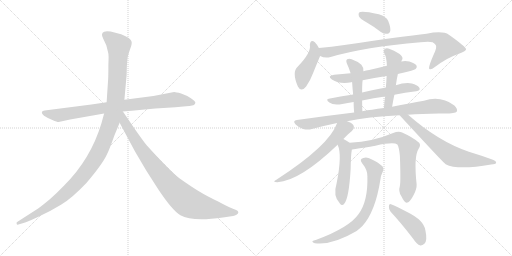
t = 0.00 s
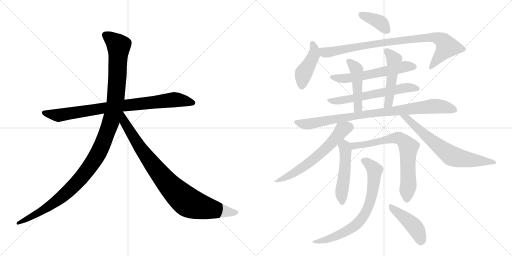
t = 2.71 s
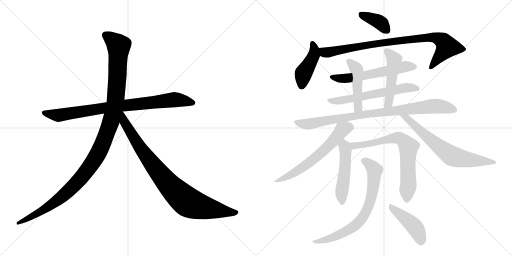
t = 5.42 s
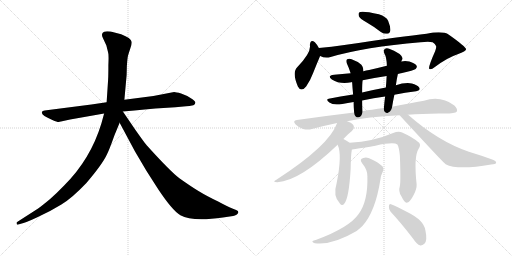
t = 8.12 s
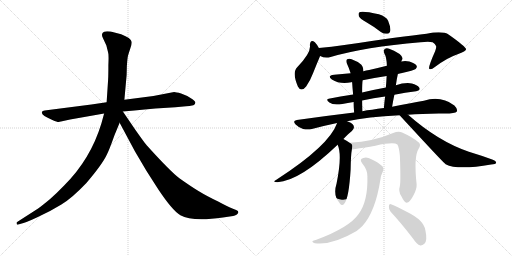
t = 10.83 s
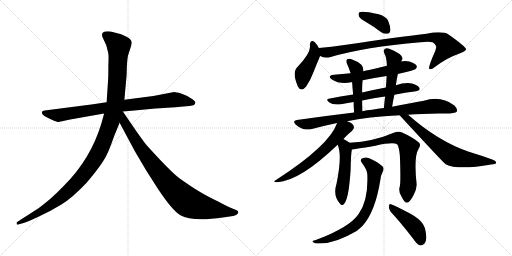
t = 13.54 s

The animated SVG that drew these frames (rendered in a browser with its animation timeline set to each time). Animation: 17 CSS @keyframes rules; one cycle of 13.54 s.

<svg version="1.1" viewBox="0 0 2048 1024" xmlns="http://www.w3.org/2000/svg">
  <g stroke="lightgray" stroke-dasharray="1,1" stroke-width="1" transform="scale(4, 4)">
    <line x1="0" y1="0" x2="256" y2="256"></line>
    <line x1="256" y1="0" x2="0" y2="256"></line>
    <line x1="128" y1="0" x2="128" y2="256"></line>
    <line x1="0" y1="128" x2="256" y2="128"></line>
    <line x1="256" y1="0" x2="512" y2="256"></line>
    <line x1="512" y1="0" x2="256" y2="256"></line>
    <line x1="384" y1="0" x2="384" y2="256"></line>
    <line x1="256" y1="128" x2="512" y2="128"></line>
  </g>
<g transform="scale(1, -1) translate(0, -850)">
   <style type="text/css">
    @keyframes keyframes0 {
      from {
       stroke: black;
       stroke-dashoffset: 858;
       stroke-width: 128;
       }
       74% {
       animation-timing-function: step-end;
       stroke: black;
       stroke-dashoffset: 0;
       stroke-width: 128;
       }
       to {
       stroke: black;
       stroke-width: 1024;
       }
       }
       #make-me-a-hanzi-animation-0 {
         animation: keyframes0 0.948242s both;
         animation-delay: 0.000000s;
         animation-timing-function: linear;
       }
    @keyframes keyframes1 {
      from {
       stroke: black;
       stroke-dashoffset: 1197;
       stroke-width: 128;
       }
       80% {
       animation-timing-function: step-end;
       stroke: black;
       stroke-dashoffset: 0;
       stroke-width: 128;
       }
       to {
       stroke: black;
       stroke-width: 1024;
       }
       }
       #make-me-a-hanzi-animation-1 {
         animation: keyframes1 1.224121s both;
         animation-delay: 0.948242s;
         animation-timing-function: linear;
       }
    @keyframes keyframes2 {
      from {
       stroke: black;
       stroke-dashoffset: 899;
       stroke-width: 128;
       }
       75% {
       animation-timing-function: step-end;
       stroke: black;
       stroke-dashoffset: 0;
       stroke-width: 128;
       }
       to {
       stroke: black;
       stroke-width: 1024;
       }
       }
       #make-me-a-hanzi-animation-2 {
         animation: keyframes2 0.981608s both;
         animation-delay: 2.172363s;
         animation-timing-function: linear;
       }
    @keyframes keyframes3 {
      from {
       stroke: black;
       stroke-dashoffset: 381;
       stroke-width: 128;
       }
       55% {
       animation-timing-function: step-end;
       stroke: black;
       stroke-dashoffset: 0;
       stroke-width: 128;
       }
       to {
       stroke: black;
       stroke-width: 1024;
       }
       }
       #make-me-a-hanzi-animation-3 {
         animation: keyframes3 0.560059s both;
         animation-delay: 3.153971s;
         animation-timing-function: linear;
       }
    @keyframes keyframes4 {
      from {
       stroke: black;
       stroke-dashoffset: 436;
       stroke-width: 128;
       }
       59% {
       animation-timing-function: step-end;
       stroke: black;
       stroke-dashoffset: 0;
       stroke-width: 128;
       }
       to {
       stroke: black;
       stroke-width: 1024;
       }
       }
       #make-me-a-hanzi-animation-4 {
         animation: keyframes4 0.604818s both;
         animation-delay: 3.714030s;
         animation-timing-function: linear;
       }
    @keyframes keyframes5 {
      from {
       stroke: black;
       stroke-dashoffset: 892;
       stroke-width: 128;
       }
       74% {
       animation-timing-function: step-end;
       stroke: black;
       stroke-dashoffset: 0;
       stroke-width: 128;
       }
       to {
       stroke: black;
       stroke-width: 1024;
       }
       }
       #make-me-a-hanzi-animation-5 {
         animation: keyframes5 0.975911s both;
         animation-delay: 4.318848s;
         animation-timing-function: linear;
       }
    @keyframes keyframes6 {
      from {
       stroke: black;
       stroke-dashoffset: 588;
       stroke-width: 128;
       }
       66% {
       animation-timing-function: step-end;
       stroke: black;
       stroke-dashoffset: 0;
       stroke-width: 128;
       }
       to {
       stroke: black;
       stroke-width: 1024;
       }
       }
       #make-me-a-hanzi-animation-6 {
         animation: keyframes6 0.728516s both;
         animation-delay: 5.294759s;
         animation-timing-function: linear;
       }
    @keyframes keyframes7 {
      from {
       stroke: black;
       stroke-dashoffset: 607;
       stroke-width: 128;
       }
       66% {
       animation-timing-function: step-end;
       stroke: black;
       stroke-dashoffset: 0;
       stroke-width: 128;
       }
       to {
       stroke: black;
       stroke-width: 1024;
       }
       }
       #make-me-a-hanzi-animation-7 {
         animation: keyframes7 0.743978s both;
         animation-delay: 6.023275s;
         animation-timing-function: linear;
       }
    @keyframes keyframes8 {
      from {
       stroke: black;
       stroke-dashoffset: 470;
       stroke-width: 128;
       }
       60% {
       animation-timing-function: step-end;
       stroke: black;
       stroke-dashoffset: 0;
       stroke-width: 128;
       }
       to {
       stroke: black;
       stroke-width: 1024;
       }
       }
       #make-me-a-hanzi-animation-8 {
         animation: keyframes8 0.632487s both;
         animation-delay: 6.767253s;
         animation-timing-function: linear;
       }
    @keyframes keyframes9 {
      from {
       stroke: black;
       stroke-dashoffset: 494;
       stroke-width: 128;
       }
       62% {
       animation-timing-function: step-end;
       stroke: black;
       stroke-dashoffset: 0;
       stroke-width: 128;
       }
       to {
       stroke: black;
       stroke-width: 1024;
       }
       }
       #make-me-a-hanzi-animation-9 {
         animation: keyframes9 0.652018s both;
         animation-delay: 7.399740s;
         animation-timing-function: linear;
       }
    @keyframes keyframes10 {
      from {
       stroke: black;
       stroke-dashoffset: 898;
       stroke-width: 128;
       }
       75% {
       animation-timing-function: step-end;
       stroke: black;
       stroke-dashoffset: 0;
       stroke-width: 128;
       }
       to {
       stroke: black;
       stroke-width: 1024;
       }
       }
       #make-me-a-hanzi-animation-10 {
         animation: keyframes10 0.980794s both;
         animation-delay: 8.051758s;
         animation-timing-function: linear;
       }
    @keyframes keyframes11 {
      from {
       stroke: black;
       stroke-dashoffset: 618;
       stroke-width: 128;
       }
       67% {
       animation-timing-function: step-end;
       stroke: black;
       stroke-dashoffset: 0;
       stroke-width: 128;
       }
       to {
       stroke: black;
       stroke-width: 1024;
       }
       }
       #make-me-a-hanzi-animation-11 {
         animation: keyframes11 0.752930s both;
         animation-delay: 9.032552s;
         animation-timing-function: linear;
       }
    @keyframes keyframes12 {
      from {
       stroke: black;
       stroke-dashoffset: 678;
       stroke-width: 128;
       }
       69% {
       animation-timing-function: step-end;
       stroke: black;
       stroke-dashoffset: 0;
       stroke-width: 128;
       }
       to {
       stroke: black;
       stroke-width: 1024;
       }
       }
       #make-me-a-hanzi-animation-12 {
         animation: keyframes12 0.801758s both;
         animation-delay: 9.785482s;
         animation-timing-function: linear;
       }
    @keyframes keyframes13 {
      from {
       stroke: black;
       stroke-dashoffset: 501;
       stroke-width: 128;
       }
       62% {
       animation-timing-function: step-end;
       stroke: black;
       stroke-dashoffset: 0;
       stroke-width: 128;
       }
       to {
       stroke: black;
       stroke-width: 1024;
       }
       }
       #make-me-a-hanzi-animation-13 {
         animation: keyframes13 0.657715s both;
         animation-delay: 10.587240s;
         animation-timing-function: linear;
       }
    @keyframes keyframes14 {
      from {
       stroke: black;
       stroke-dashoffset: 717;
       stroke-width: 128;
       }
       70% {
       animation-timing-function: step-end;
       stroke: black;
       stroke-dashoffset: 0;
       stroke-width: 128;
       }
       to {
       stroke: black;
       stroke-width: 1024;
       }
       }
       #make-me-a-hanzi-animation-14 {
         animation: keyframes14 0.833496s both;
         animation-delay: 11.244955s;
         animation-timing-function: linear;
       }
    @keyframes keyframes15 {
      from {
       stroke: black;
       stroke-dashoffset: 734;
       stroke-width: 128;
       }
       70% {
       animation-timing-function: step-end;
       stroke: black;
       stroke-dashoffset: 0;
       stroke-width: 128;
       }
       to {
       stroke: black;
       stroke-width: 1024;
       }
       }
       #make-me-a-hanzi-animation-15 {
         animation: keyframes15 0.847331s both;
         animation-delay: 12.078451s;
         animation-timing-function: linear;
       }
    @keyframes keyframes16 {
      from {
       stroke: black;
       stroke-dashoffset: 443;
       stroke-width: 128;
       }
       59% {
       animation-timing-function: step-end;
       stroke: black;
       stroke-dashoffset: 0;
       stroke-width: 128;
       }
       to {
       stroke: black;
       stroke-width: 1024;
       }
       }
       #make-me-a-hanzi-animation-16 {
         animation: keyframes16 0.610514s both;
         animation-delay: 12.925782s;
         animation-timing-function: linear;
       }
</style>
<path d="M 365.5 432.0 L 178.5 408.0 Q 169.5 407.0 167.5 402.0 Q 163.5 389.0 209.5 370.0 Q 228.5 362.0 234.5 362.0 L 280.5 372.0 L 416.5 396.0 L 491.5 404.0 L 537.5 408.0 Q 578.5 413.0 621.5 416.0 L 701.5 421.0 L 744.5 425.0 Q 756.5 425.0 773.5 429.0 Q 780.5 432.0 781.5 439.0 Q 782.5 445.0 763.5 457.0 Q 745.5 469.0 724.5 476.0 Q 703.5 482.0 696.5 482.0 L 613.5 466.0 L 497.5 451.0 L 426.5 441.0 L 365.5 432.0 Z" fill="lightgray"></path> 
<path d="M 416.5 396.0 L 405.5 356.0 Q 362.5 214.0 257.5 109.0 Q 225.5 76.0 200.5 54.0 Q 165.5 25.0 152.5 16.0 L 68.5 -38.0 Q 65.5 -39.0 66.5 -45.0 Q 67.5 -50.0 73.5 -48.0 L 83.5 -45.0 Q 100.5 -42.0 151.5 -18.0 Q 203.5 6.0 245.5 32.0 Q 287.5 57.0 345.5 118.0 Q 410.5 194.0 428.5 234.0 Q 436.5 249.0 457.5 308.0 L 478.5 359.0 L 497.5 451.0 L 506.5 550.0 L 507.5 587.0 Q 509.5 616.0 511.5 625.0 Q 513.5 633.0 520.5 654.0 Q 528.5 674.0 526.5 683.0 Q 524.5 698.0 484.5 713.0 L 442.5 724.0 Q 422.5 726.0 416.5 723.0 Q 401.5 717.0 412.5 696.0 L 425.5 668.0 L 432.5 640.0 Q 435.5 632.0 433.5 590.0 Q 433.5 544.0 432.5 532.0 L 426.5 441.0 L 416.5 396.0 Z" fill="lightgray"></path> 
<path d="M 478.5 359.0 L 539.5 245.0 L 585.5 167.0 L 633.5 92.0 Q 689.5 8.0 721.5 -11.0 Q 769.5 -38.0 891.5 -20.0 L 932.5 -14.0 Q 939.5 -13.0 947.5 -8.0 Q 958.5 1.0 948.5 8.0 Q 945.5 10.0 929.5 16.0 Q 913.5 22.0 872.5 44.0 Q 826.5 66.0 795.5 85.0 Q 765.5 103.0 717.5 137.0 Q 680.5 165.0 588.5 267.0 Q 583.5 271.0 540.5 332.0 L 491.5 404.0 C 474.5 429.0 448.5 415.0 478.5 359.0 Z" fill="lightgray"></path> 
<path d="M 1465.5 761.5 Q 1493.5 745.5 1523.5 722.5 Q 1536.5 713.5 1549.5 715.5 Q 1559.5 716.5 1561.5 729.5 Q 1562.5 742.5 1552.5 767.5 Q 1545.5 783.5 1515.5 793.5 Q 1446.5 808.5 1436.5 800.5 Q 1432.5 796.5 1435.5 785.5 Q 1439.5 776.5 1465.5 761.5 Z" fill="lightgray"></path> 
<path d="M 1275.5 658.5 Q 1266.5 674.5 1259.5 681.5 Q 1241.5 694.5 1239.5 670.5 Q 1245.5 640.5 1190.5 583.5 Q 1166.5 562.5 1191.5 504.5 Q 1204.5 479.5 1224.5 504.5 Q 1240.5 526.5 1252.5 558.5 Q 1279.5 625.5 1280.5 626.5 C 1286.5 639.5 1286.5 639.5 1275.5 658.5 Z" fill="lightgray"></path> 
<path d="M 1280.5 626.5 Q 1299.5 616.5 1322.5 622.5 Q 1458.5 662.5 1682.5 681.5 Q 1716.5 684.5 1730.5 681.5 Q 1746.5 671.5 1744.5 662.5 Q 1745.5 658.5 1740.5 645.5 Q 1710.5 578.5 1717.5 574.5 Q 1724.5 570.5 1739.5 582.5 Q 1788.5 619.5 1830.5 633.5 Q 1864.5 645.5 1864.5 653.5 Q 1863.5 663.5 1795.5 711.5 Q 1771.5 727.5 1706.5 715.5 Q 1613.5 705.5 1377.5 670.5 Q 1325.5 663.5 1275.5 658.5 C 1245.5 655.5 1251.5 635.5 1280.5 626.5 Z" fill="lightgray"></path> 
<path d="M 1591.5 554.5 Q 1598.5 557.5 1608.5 558.5 Q 1654.5 568.5 1662.5 574.5 Q 1669.5 581.5 1666.5 587.5 Q 1660.5 597.5 1637.5 604.5 Q 1619.5 608.5 1605.5 604.5 L 1547.5 587.5 Q 1511.5 578.5 1476.5 570.5 Q 1463.5 569.5 1453.5 565.5 L 1402.5 557.5 Q 1369.5 554.5 1336.5 551.5 Q 1306.5 547.5 1327.5 532.5 Q 1360.5 511.5 1405.5 521.5 Q 1406.5 522.5 1408.5 521.5 L 1450.5 529.5 Q 1496.5 539.5 1546.5 546.5 L 1591.5 554.5 Z" fill="lightgray"></path> 
<path d="M 1577.5 471.5 Q 1620.5 480.5 1664.5 485.5 Q 1683.5 488.5 1677.5 499.5 Q 1668.5 511.5 1647.5 516.5 Q 1617.5 520.5 1583.5 509.5 L 1543.5 500.5 Q 1494.5 491.5 1448.5 480.5 L 1412.5 472.5 Q 1360.5 465.5 1314.5 455.5 Q 1301.5 452.5 1317.5 440.5 Q 1333.5 427.5 1369.5 434.5 Q 1390.5 438.5 1414.5 442.5 L 1448.5 448.5 Q 1494.5 458.5 1540.5 464.5 L 1577.5 471.5 Z" fill="lightgray"></path> 
<path d="M 1453.5 565.5 Q 1454.5 581.5 1445.5 591.5 Q 1427.5 606.5 1406.5 613.5 Q 1396.5 617.5 1388.5 613.5 Q 1382.5 609.5 1387.5 596.5 Q 1396.5 577.5 1402.5 557.5 L 1408.5 521.5 Q 1409.5 503.5 1412.5 472.5 L 1414.5 442.5 Q 1414.5 423.5 1416.5 400.5 C 1418.5 370.5 1450.5 375.5 1449.5 405.5 Q 1448.5 429.5 1448.5 448.5 L 1448.5 480.5 Q 1448.5 517.5 1450.5 529.5 L 1453.5 565.5 Z" fill="lightgray"></path> 
<path d="M 1568.5 423.5 Q 1572.5 448.5 1577.5 471.5 L 1583.5 509.5 Q 1586.5 533.5 1591.5 554.5 L 1605.5 604.5 Q 1606.5 610.5 1609.5 613.5 Q 1612.5 622.5 1598.5 634.5 Q 1574.5 650.5 1556.5 655.5 Q 1544.5 659.5 1538.5 653.5 Q 1531.5 649.5 1537.5 636.5 Q 1546.5 621.5 1547.5 587.5 L 1546.5 546.5 Q 1545.5 524.5 1543.5 500.5 L 1540.5 464.5 Q 1537.5 442.5 1535.5 418.5 C 1532.5 388.5 1563.5 393.5 1568.5 423.5 Z" fill="lightgray"></path> 
<path d="M 1388.5 365.5 Q 1469.5 383.5 1598.5 389.5 L 1631.5 391.5 Q 1686.5 395.5 1755.5 396.5 Q 1818.5 393.5 1827.5 404.5 Q 1831.5 414.5 1817.5 428.5 Q 1763.5 468.5 1695.5 447.5 Q 1640.5 438.5 1568.5 423.5 L 1535.5 418.5 Q 1510.5 415.5 1488.5 411.5 Q 1467.5 410.5 1449.5 405.5 L 1416.5 400.5 Q 1307.5 387.5 1187.5 370.5 Q 1168.5 367.5 1182.5 352.5 Q 1195.5 339.5 1212.5 334.5 Q 1231.5 330.5 1247.5 334.5 Q 1295.5 347.5 1348.5 358.5 L 1388.5 365.5 Z" fill="lightgray"></path> 
<path d="M 1373.5 294.5 Q 1394.5 316.5 1407.5 326.5 Q 1417.5 336.5 1415.5 343.5 Q 1414.5 355.5 1393.5 363.5 Q 1390.5 364.5 1388.5 365.5 C 1360.5 377.5 1356.5 378.5 1348.5 358.5 Q 1317.5 268.5 1105.5 131.5 Q 1086.5 121.5 1109.5 121.5 Q 1200.5 127.5 1350.5 271.5 L 1373.5 294.5 Z" fill="lightgray"></path> 
<path d="M 1598.5 389.5 Q 1772.5 200.5 1782.5 193.5 Q 1830.5 168.5 1964.5 192.5 Q 1983.5 193.5 1984.5 199.5 Q 1985.5 206.5 1971.5 211.5 Q 1928.5 227.5 1875.5 243.5 Q 1752.5 285.5 1633.5 390.5 Q 1632.5 391.5 1631.5 391.5 C 1608.5 410.5 1578.5 411.5 1598.5 389.5 Z" fill="lightgray"></path> 
<path d="M 1398.5 279.5 Q 1386.5 288.5 1373.5 294.5 C 1346.5 307.5 1339.5 299.5 1350.5 271.5 Q 1369.5 231.5 1346.5 117.5 Q 1330.5 66.5 1359.5 36.5 Q 1368.5 24.5 1377.5 36.5 Q 1395.5 57.5 1402.5 172.5 Q 1403.5 233.5 1407.5 252.5 C 1410.5 271.5 1410.5 271.5 1398.5 279.5 Z" fill="lightgray"></path> 
<path d="M 1599.5 106.5 Q 1592.5 84.5 1605.5 65.5 Q 1618.5 38.5 1626.5 39.5 Q 1639.5 40.5 1654.5 70.5 Q 1667.5 94.5 1666.5 113.5 Q 1654.5 224.5 1674.5 255.5 Q 1684.5 270.5 1676.5 279.5 Q 1651.5 301.5 1608.5 320.5 Q 1593.5 326.5 1572.5 318.5 Q 1493.5 284.5 1398.5 279.5 C 1368.5 277.5 1377.5 248.5 1407.5 252.5 Q 1410.5 252.5 1501.5 267.5 Q 1574.5 283.5 1589.5 272.5 Q 1596.5 260.5 1599.5 227.5 Q 1603.5 125.5 1599.5 106.5 Z" fill="lightgray"></path> 
<path d="M 1469.5 145.5 Q 1472.5 46.5 1434.5 -5.5 Q 1397.5 -59.5 1265.5 -108.5 Q 1253.5 -111.5 1250.5 -113.5 Q 1246.5 -117.5 1259.5 -122.5 Q 1328.5 -131.5 1426.5 -73.5 Q 1439.5 -63.5 1450.5 -52.5 Q 1501.5 4.5 1521.5 131.5 Q 1522.5 147.5 1532.5 167.5 Q 1536.5 177.5 1530.5 184.5 Q 1515.5 199.5 1485.5 213.5 Q 1467.5 223.5 1453.5 218.5 Q 1435.5 214.5 1448.5 197.5 Q 1470.5 170.5 1469.5 145.5 Z" fill="lightgray"></path> 
<path d="M 1562.5 3.5 Q 1604.5 -41.5 1653.5 -105.5 Q 1666.5 -126.5 1681.5 -131.5 Q 1688.5 -132.5 1697.5 -124.5 Q 1710.5 -112.5 1701.5 -70.5 Q 1695.5 -30.5 1630.5 1.5 Q 1588.5 23.5 1566.5 32.5 Q 1557.5 38.5 1555.5 26.5 Q 1554.5 13.5 1562.5 3.5 Z" fill="lightgray"></path> 
      <clipPath id="make-me-a-hanzi-clip-0">
      <path d="M 365.5 432.0 L 178.5 408.0 Q 169.5 407.0 167.5 402.0 Q 163.5 389.0 209.5 370.0 Q 228.5 362.0 234.5 362.0 L 280.5 372.0 L 416.5 396.0 L 491.5 404.0 L 537.5 408.0 Q 578.5 413.0 621.5 416.0 L 701.5 421.0 L 744.5 425.0 Q 756.5 425.0 773.5 429.0 Q 780.5 432.0 781.5 439.0 Q 782.5 445.0 763.5 457.0 Q 745.5 469.0 724.5 476.0 Q 703.5 482.0 696.5 482.0 L 613.5 466.0 L 497.5 451.0 L 426.5 441.0 L 365.5 432.0 Z" fill="lightgray"></path>
      </clipPath>
      <path clip-path="url(#make-me-a-hanzi-clip-0)" d="M 175.5 400.0 L 235.5 389.0 L 493.5 428.0 L 697.5 451.0 L 771.5 439.0 " fill="none" id="make-me-a-hanzi-animation-0" stroke-dasharray="730 1460" stroke-linecap="round"></path>

      <clipPath id="make-me-a-hanzi-clip-1">
      <path d="M 416.5 396.0 L 405.5 356.0 Q 362.5 214.0 257.5 109.0 Q 225.5 76.0 200.5 54.0 Q 165.5 25.0 152.5 16.0 L 68.5 -38.0 Q 65.5 -39.0 66.5 -45.0 Q 67.5 -50.0 73.5 -48.0 L 83.5 -45.0 Q 100.5 -42.0 151.5 -18.0 Q 203.5 6.0 245.5 32.0 Q 287.5 57.0 345.5 118.0 Q 410.5 194.0 428.5 234.0 Q 436.5 249.0 457.5 308.0 L 478.5 359.0 L 497.5 451.0 L 506.5 550.0 L 507.5 587.0 Q 509.5 616.0 511.5 625.0 Q 513.5 633.0 520.5 654.0 Q 528.5 674.0 526.5 683.0 Q 524.5 698.0 484.5 713.0 L 442.5 724.0 Q 422.5 726.0 416.5 723.0 Q 401.5 717.0 412.5 696.0 L 425.5 668.0 L 432.5 640.0 Q 435.5 632.0 433.5 590.0 Q 433.5 544.0 432.5 532.0 L 426.5 441.0 L 416.5 396.0 Z" fill="lightgray"></path>
      </clipPath>
      <path clip-path="url(#make-me-a-hanzi-clip-1)" d="M 423.5 708.0 L 474.5 667.0 L 470.5 557.0 L 462.5 450.0 L 450.5 389.0 L 400.5 252.0 L 354.5 176.0 L 264.5 77.0 L 179.5 14.0 L 71.5 -43.0 " fill="none" id="make-me-a-hanzi-animation-1" stroke-dasharray="1069 2138" stroke-linecap="round"></path>

      <clipPath id="make-me-a-hanzi-clip-2">
      <path d="M 478.5 359.0 L 539.5 245.0 L 585.5 167.0 L 633.5 92.0 Q 689.5 8.0 721.5 -11.0 Q 769.5 -38.0 891.5 -20.0 L 932.5 -14.0 Q 939.5 -13.0 947.5 -8.0 Q 958.5 1.0 948.5 8.0 Q 945.5 10.0 929.5 16.0 Q 913.5 22.0 872.5 44.0 Q 826.5 66.0 795.5 85.0 Q 765.5 103.0 717.5 137.0 Q 680.5 165.0 588.5 267.0 Q 583.5 271.0 540.5 332.0 L 491.5 404.0 C 474.5 429.0 448.5 415.0 478.5 359.0 Z" fill="lightgray"></path>
      </clipPath>
      <path clip-path="url(#make-me-a-hanzi-clip-2)" d="M 490.5 395.0 L 497.5 361.0 L 583.5 227.0 L 656.5 133.0 L 726.5 61.0 L 762.5 36.0 L 804.5 22.0 L 944.5 0.0 " fill="none" id="make-me-a-hanzi-animation-2" stroke-dasharray="771 1542" stroke-linecap="round"></path>

      <clipPath id="make-me-a-hanzi-clip-3">
      <path d="M 1465.5 761.5 Q 1493.5 745.5 1523.5 722.5 Q 1536.5 713.5 1549.5 715.5 Q 1559.5 716.5 1561.5 729.5 Q 1562.5 742.5 1552.5 767.5 Q 1545.5 783.5 1515.5 793.5 Q 1446.5 808.5 1436.5 800.5 Q 1432.5 796.5 1435.5 785.5 Q 1439.5 776.5 1465.5 761.5 Z" fill="lightgray"></path>
      </clipPath>
      <path clip-path="url(#make-me-a-hanzi-clip-3)" d="M 1442.5 792.5 L 1513.5 764.5 L 1547.5 729.5 " fill="none" id="make-me-a-hanzi-animation-3" stroke-dasharray="253 506" stroke-linecap="round"></path>

      <clipPath id="make-me-a-hanzi-clip-4">
      <path d="M 1275.5 658.5 Q 1266.5 674.5 1259.5 681.5 Q 1241.5 694.5 1239.5 670.5 Q 1245.5 640.5 1190.5 583.5 Q 1166.5 562.5 1191.5 504.5 Q 1204.5 479.5 1224.5 504.5 Q 1240.5 526.5 1252.5 558.5 Q 1279.5 625.5 1280.5 626.5 C 1286.5 639.5 1286.5 639.5 1275.5 658.5 Z" fill="lightgray"></path>
      </clipPath>
      <path clip-path="url(#make-me-a-hanzi-clip-4)" d="M 1250.5 674.5 L 1257.5 656.5 L 1255.5 628.5 L 1214.5 557.5 L 1206.5 507.5 " fill="none" id="make-me-a-hanzi-animation-4" stroke-dasharray="308 616" stroke-linecap="round"></path>

      <clipPath id="make-me-a-hanzi-clip-5">
      <path d="M 1280.5 626.5 Q 1299.5 616.5 1322.5 622.5 Q 1458.5 662.5 1682.5 681.5 Q 1716.5 684.5 1730.5 681.5 Q 1746.5 671.5 1744.5 662.5 Q 1745.5 658.5 1740.5 645.5 Q 1710.5 578.5 1717.5 574.5 Q 1724.5 570.5 1739.5 582.5 Q 1788.5 619.5 1830.5 633.5 Q 1864.5 645.5 1864.5 653.5 Q 1863.5 663.5 1795.5 711.5 Q 1771.5 727.5 1706.5 715.5 Q 1613.5 705.5 1377.5 670.5 Q 1325.5 663.5 1275.5 658.5 C 1245.5 655.5 1251.5 635.5 1280.5 626.5 Z" fill="lightgray"></path>
      </clipPath>
      <path clip-path="url(#make-me-a-hanzi-clip-5)" d="M 1283.5 654.5 L 1302.5 640.5 L 1453.5 669.5 L 1737.5 700.5 L 1772.5 685.5 L 1788.5 663.5 L 1722.5 578.5 " fill="none" id="make-me-a-hanzi-animation-5" stroke-dasharray="764 1528" stroke-linecap="round"></path>

      <clipPath id="make-me-a-hanzi-clip-6">
      <path d="M 1591.5 554.5 Q 1598.5 557.5 1608.5 558.5 Q 1654.5 568.5 1662.5 574.5 Q 1669.5 581.5 1666.5 587.5 Q 1660.5 597.5 1637.5 604.5 Q 1619.5 608.5 1605.5 604.5 L 1547.5 587.5 Q 1511.5 578.5 1476.5 570.5 Q 1463.5 569.5 1453.5 565.5 L 1402.5 557.5 Q 1369.5 554.5 1336.5 551.5 Q 1306.5 547.5 1327.5 532.5 Q 1360.5 511.5 1405.5 521.5 Q 1406.5 522.5 1408.5 521.5 L 1450.5 529.5 Q 1496.5 539.5 1546.5 546.5 L 1591.5 554.5 Z" fill="lightgray"></path>
      </clipPath>
      <path clip-path="url(#make-me-a-hanzi-clip-6)" d="M 1329.5 543.5 L 1352.5 536.5 L 1394.5 537.5 L 1620.5 584.5 L 1655.5 583.5 " fill="none" id="make-me-a-hanzi-animation-6" stroke-dasharray="460 920" stroke-linecap="round"></path>

      <clipPath id="make-me-a-hanzi-clip-7">
      <path d="M 1577.5 471.5 Q 1620.5 480.5 1664.5 485.5 Q 1683.5 488.5 1677.5 499.5 Q 1668.5 511.5 1647.5 516.5 Q 1617.5 520.5 1583.5 509.5 L 1543.5 500.5 Q 1494.5 491.5 1448.5 480.5 L 1412.5 472.5 Q 1360.5 465.5 1314.5 455.5 Q 1301.5 452.5 1317.5 440.5 Q 1333.5 427.5 1369.5 434.5 Q 1390.5 438.5 1414.5 442.5 L 1448.5 448.5 Q 1494.5 458.5 1540.5 464.5 L 1577.5 471.5 Z" fill="lightgray"></path>
      </clipPath>
      <path clip-path="url(#make-me-a-hanzi-clip-7)" d="M 1322.5 449.5 L 1359.5 447.5 L 1618.5 498.5 L 1668.5 495.5 " fill="none" id="make-me-a-hanzi-animation-7" stroke-dasharray="479 958" stroke-linecap="round"></path>

      <clipPath id="make-me-a-hanzi-clip-8">
      <path d="M 1453.5 565.5 Q 1454.5 581.5 1445.5 591.5 Q 1427.5 606.5 1406.5 613.5 Q 1396.5 617.5 1388.5 613.5 Q 1382.5 609.5 1387.5 596.5 Q 1396.5 577.5 1402.5 557.5 L 1408.5 521.5 Q 1409.5 503.5 1412.5 472.5 L 1414.5 442.5 Q 1414.5 423.5 1416.5 400.5 C 1418.5 370.5 1450.5 375.5 1449.5 405.5 Q 1448.5 429.5 1448.5 448.5 L 1448.5 480.5 Q 1448.5 517.5 1450.5 529.5 L 1453.5 565.5 Z" fill="lightgray"></path>
      </clipPath>
      <path clip-path="url(#make-me-a-hanzi-clip-8)" d="M 1394.5 606.5 L 1426.5 570.5 L 1432.5 427.5 L 1420.5 408.5 " fill="none" id="make-me-a-hanzi-animation-8" stroke-dasharray="342 684" stroke-linecap="round"></path>

      <clipPath id="make-me-a-hanzi-clip-9">
      <path d="M 1568.5 423.5 Q 1572.5 448.5 1577.5 471.5 L 1583.5 509.5 Q 1586.5 533.5 1591.5 554.5 L 1605.5 604.5 Q 1606.5 610.5 1609.5 613.5 Q 1612.5 622.5 1598.5 634.5 Q 1574.5 650.5 1556.5 655.5 Q 1544.5 659.5 1538.5 653.5 Q 1531.5 649.5 1537.5 636.5 Q 1546.5 621.5 1547.5 587.5 L 1546.5 546.5 Q 1545.5 524.5 1543.5 500.5 L 1540.5 464.5 Q 1537.5 442.5 1535.5 418.5 C 1532.5 388.5 1563.5 393.5 1568.5 423.5 Z" fill="lightgray"></path>
      </clipPath>
      <path clip-path="url(#make-me-a-hanzi-clip-9)" d="M 1546.5 644.5 L 1566.5 627.5 L 1575.5 606.5 L 1555.5 444.5 L 1550.5 432.5 L 1539.5 426.5 " fill="none" id="make-me-a-hanzi-animation-9" stroke-dasharray="366 732" stroke-linecap="round"></path>

      <clipPath id="make-me-a-hanzi-clip-10">
      <path d="M 1388.5 365.5 Q 1469.5 383.5 1598.5 389.5 L 1631.5 391.5 Q 1686.5 395.5 1755.5 396.5 Q 1818.5 393.5 1827.5 404.5 Q 1831.5 414.5 1817.5 428.5 Q 1763.5 468.5 1695.5 447.5 Q 1640.5 438.5 1568.5 423.5 L 1535.5 418.5 Q 1510.5 415.5 1488.5 411.5 Q 1467.5 410.5 1449.5 405.5 L 1416.5 400.5 Q 1307.5 387.5 1187.5 370.5 Q 1168.5 367.5 1182.5 352.5 Q 1195.5 339.5 1212.5 334.5 Q 1231.5 330.5 1247.5 334.5 Q 1295.5 347.5 1348.5 358.5 L 1388.5 365.5 Z" fill="lightgray"></path>
      </clipPath>
      <path clip-path="url(#make-me-a-hanzi-clip-10)" d="M 1185.5 361.5 L 1230.5 354.5 L 1482.5 396.5 L 1724.5 425.5 L 1773.5 422.5 L 1819.5 409.5 " fill="none" id="make-me-a-hanzi-animation-10" stroke-dasharray="770 1540" stroke-linecap="round"></path>

      <clipPath id="make-me-a-hanzi-clip-11">
      <path d="M 1373.5 294.5 Q 1394.5 316.5 1407.5 326.5 Q 1417.5 336.5 1415.5 343.5 Q 1414.5 355.5 1393.5 363.5 Q 1390.5 364.5 1388.5 365.5 C 1360.5 377.5 1356.5 378.5 1348.5 358.5 Q 1317.5 268.5 1105.5 131.5 Q 1086.5 121.5 1109.5 121.5 Q 1200.5 127.5 1350.5 271.5 L 1373.5 294.5 Z" fill="lightgray"></path>
      </clipPath>
      <path clip-path="url(#make-me-a-hanzi-clip-11)" d="M 1399.5 341.5 L 1369.5 332.5 L 1327.5 279.5 L 1225.5 190.5 L 1153.5 145.5 L 1113.5 129.5 " fill="none" id="make-me-a-hanzi-animation-11" stroke-dasharray="490 980" stroke-linecap="round"></path>

      <clipPath id="make-me-a-hanzi-clip-12">
      <path d="M 1598.5 389.5 Q 1772.5 200.5 1782.5 193.5 Q 1830.5 168.5 1964.5 192.5 Q 1983.5 193.5 1984.5 199.5 Q 1985.5 206.5 1971.5 211.5 Q 1928.5 227.5 1875.5 243.5 Q 1752.5 285.5 1633.5 390.5 Q 1632.5 391.5 1631.5 391.5 C 1608.5 410.5 1578.5 411.5 1598.5 389.5 Z" fill="lightgray"></path>
      </clipPath>
      <path clip-path="url(#make-me-a-hanzi-clip-12)" d="M 1615.5 379.5 L 1631.5 375.5 L 1635.5 365.5 L 1674.5 330.5 L 1805.5 227.5 L 1859.5 213.5 L 1978.5 200.5 " fill="none" id="make-me-a-hanzi-animation-12" stroke-dasharray="550 1100" stroke-linecap="round"></path>

      <clipPath id="make-me-a-hanzi-clip-13">
      <path d="M 1398.5 279.5 Q 1386.5 288.5 1373.5 294.5 C 1346.5 307.5 1339.5 299.5 1350.5 271.5 Q 1369.5 231.5 1346.5 117.5 Q 1330.5 66.5 1359.5 36.5 Q 1368.5 24.5 1377.5 36.5 Q 1395.5 57.5 1402.5 172.5 Q 1403.5 233.5 1407.5 252.5 C 1410.5 271.5 1410.5 271.5 1398.5 279.5 Z" fill="lightgray"></path>
      </clipPath>
      <path clip-path="url(#make-me-a-hanzi-clip-13)" d="M 1376.5 284.5 L 1382.5 230.5 L 1379.5 161.5 L 1366.5 80.5 L 1368.5 40.5 " fill="none" id="make-me-a-hanzi-animation-13" stroke-dasharray="373 746" stroke-linecap="round"></path>

      <clipPath id="make-me-a-hanzi-clip-14">
      <path d="M 1599.5 106.5 Q 1592.5 84.5 1605.5 65.5 Q 1618.5 38.5 1626.5 39.5 Q 1639.5 40.5 1654.5 70.5 Q 1667.5 94.5 1666.5 113.5 Q 1654.5 224.5 1674.5 255.5 Q 1684.5 270.5 1676.5 279.5 Q 1651.5 301.5 1608.5 320.5 Q 1593.5 326.5 1572.5 318.5 Q 1493.5 284.5 1398.5 279.5 C 1368.5 277.5 1377.5 248.5 1407.5 252.5 Q 1410.5 252.5 1501.5 267.5 Q 1574.5 283.5 1589.5 272.5 Q 1596.5 260.5 1599.5 227.5 Q 1603.5 125.5 1599.5 106.5 Z" fill="lightgray"></path>
      </clipPath>
      <path clip-path="url(#make-me-a-hanzi-clip-14)" d="M 1406.5 274.5 L 1416.5 267.5 L 1460.5 270.5 L 1585.5 298.5 L 1606.5 293.5 L 1620.5 279.5 L 1633.5 262.5 L 1634.5 122.5 L 1627.5 49.5 " fill="none" id="make-me-a-hanzi-animation-14" stroke-dasharray="589 1178" stroke-linecap="round"></path>

      <clipPath id="make-me-a-hanzi-clip-15">
      <path d="M 1469.5 145.5 Q 1472.5 46.5 1434.5 -5.5 Q 1397.5 -59.5 1265.5 -108.5 Q 1253.5 -111.5 1250.5 -113.5 Q 1246.5 -117.5 1259.5 -122.5 Q 1328.5 -131.5 1426.5 -73.5 Q 1439.5 -63.5 1450.5 -52.5 Q 1501.5 4.5 1521.5 131.5 Q 1522.5 147.5 1532.5 167.5 Q 1536.5 177.5 1530.5 184.5 Q 1515.5 199.5 1485.5 213.5 Q 1467.5 223.5 1453.5 218.5 Q 1435.5 214.5 1448.5 197.5 Q 1470.5 170.5 1469.5 145.5 Z" fill="lightgray"></path>
      </clipPath>
      <path clip-path="url(#make-me-a-hanzi-clip-15)" d="M 1453.5 207.5 L 1472.5 198.5 L 1498.5 169.5 L 1488.5 73.5 L 1475.5 29.5 L 1452.5 -17.5 L 1408.5 -61.5 L 1375.5 -80.5 L 1291.5 -112.5 L 1266.5 -117.5 L 1259.5 -113.5 " fill="none" id="make-me-a-hanzi-animation-15" stroke-dasharray="606 1212" stroke-linecap="round"></path>

      <clipPath id="make-me-a-hanzi-clip-16">
      <path d="M 1562.5 3.5 Q 1604.5 -41.5 1653.5 -105.5 Q 1666.5 -126.5 1681.5 -131.5 Q 1688.5 -132.5 1697.5 -124.5 Q 1710.5 -112.5 1701.5 -70.5 Q 1695.5 -30.5 1630.5 1.5 Q 1588.5 23.5 1566.5 32.5 Q 1557.5 38.5 1555.5 26.5 Q 1554.5 13.5 1562.5 3.5 Z" fill="lightgray"></path>
      </clipPath>
      <path clip-path="url(#make-me-a-hanzi-clip-16)" d="M 1565.5 21.5 L 1657.5 -55.5 L 1675.5 -84.5 L 1682.5 -116.5 " fill="none" id="make-me-a-hanzi-animation-16" stroke-dasharray="315 630" stroke-linecap="round"></path>

</g>
</svg>
